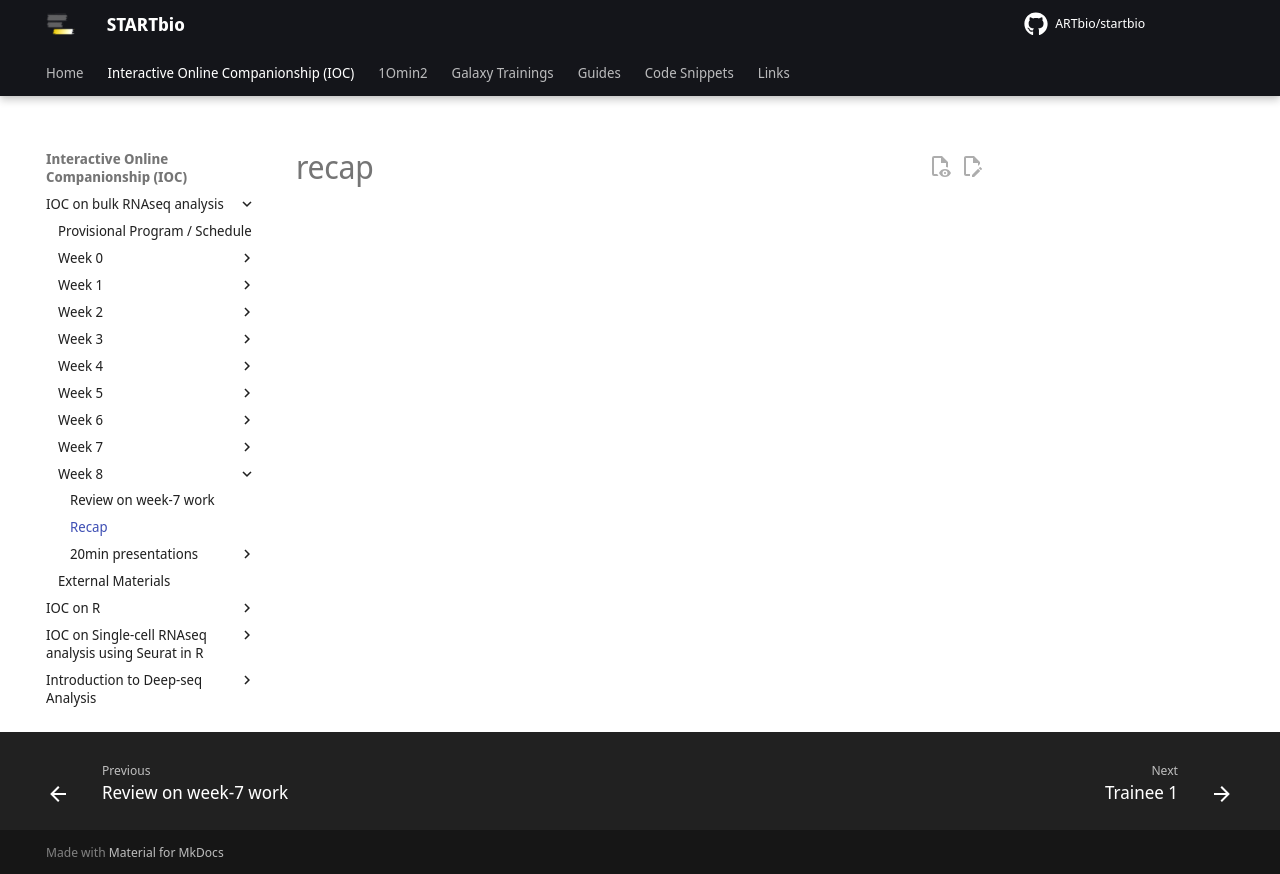

repository: ARTbio/startbio · page: bulk_RNAseq-IOC/51_recap/index.html · generator: mkdocs

# recap
